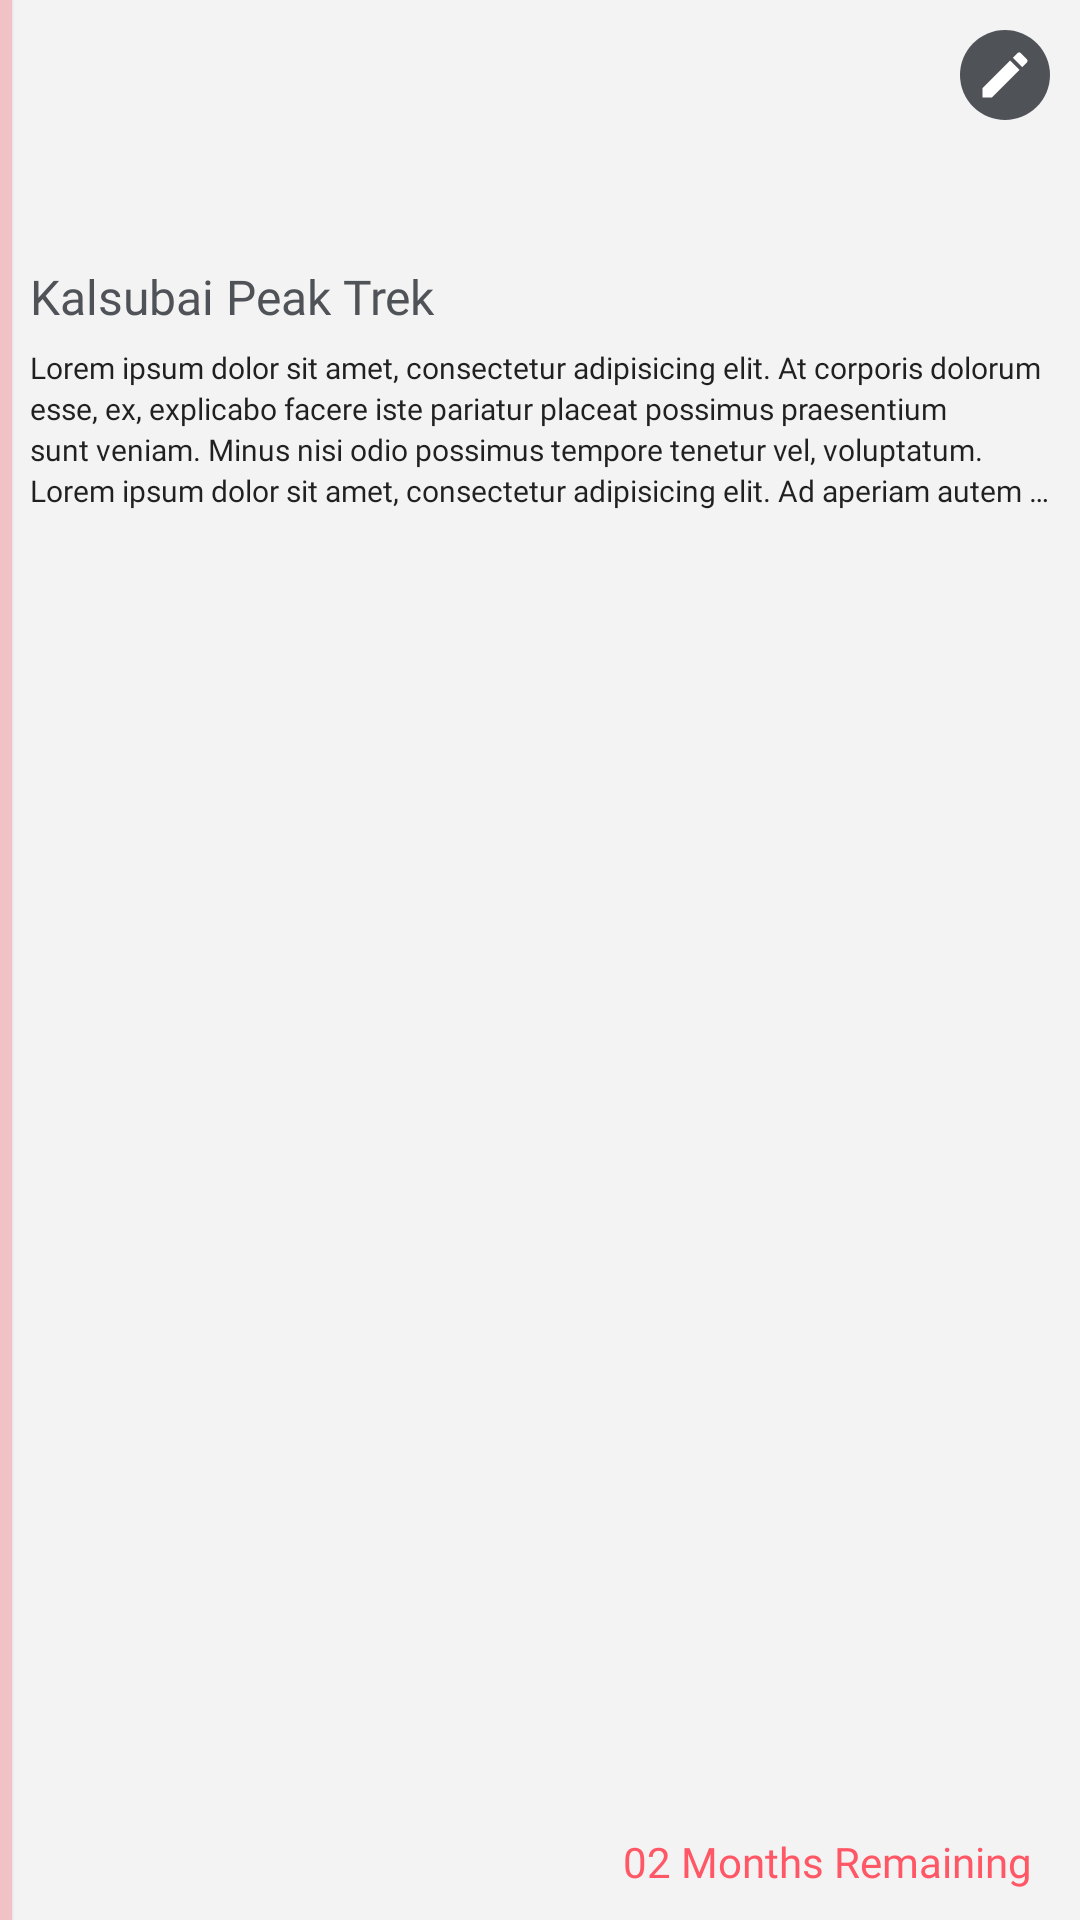

The Android layout XML behind this screen, and the referenced resources:
<!-- AndroidManifest.xml: application theme Theme.GoalBook -->
<!-- res/layout/component_goal.xml -->
<?xml version="1.0" encoding="utf-8"?>
<androidx.constraintlayout.widget.ConstraintLayout xmlns:android="http://schemas.android.com/apk/res/android"
    android:layout_width="match_parent"
    android:layout_height="240dp"
    android:layout_marginVertical="10dp"
    android:layout_marginHorizontal="4dp"
    xmlns:app="http://schemas.android.com/apk/res-auto"
    xmlns:tools="http://schemas.android.com/tools"
    android:background="@color/lightGrey">

    <View
        android:id="@+id/component_goal_view_goal_color"
        android:layout_width="4dp"
        android:layout_height="0dp"
        android:background="@color/lightRed"
        android:translationZ="1dp"
        app:layout_constraintLeft_toLeftOf="parent"
        app:layout_constraintTop_toTopOf="parent"
        app:layout_constraintBottom_toBottomOf="parent"/>


    <ImageView
        android:id="@+id/component_goal_iv_cover"
        android:layout_width="match_parent"
        android:layout_height="80dp"
        android:scaleType="centerCrop"
        android:transitionName="cover"
        app:layout_constraintTop_toTopOf="parent"
        app:layout_constraintLeft_toLeftOf="parent"
        app:layout_constraintRight_toRightOf="parent"/>

    <ImageView
        android:id="@+id/component_goal_iv_edit_goal"
        android:layout_width="30dp"
        android:layout_height="30dp"
        android:src="@drawable/ic_edit_circular"
        android:layout_margin="10dp"
        app:layout_constraintTop_toTopOf="parent"
        app:layout_constraintRight_toRightOf="parent"/>

    <TextView
        android:id="@+id/component_goal_tv_goal_title"
        android:layout_width="0dp"
        android:layout_height="wrap_content"
        android:layout_marginTop="8dp"
        android:fontFamily="@font/roboto_medium"
        android:paddingHorizontal="10dp"
        android:text="Kalsubai Peak Trek"
        android:textColor="@color/blackVariant"
        android:textSize="16dp"
        android:transitionName="title"
        app:layout_constraintHorizontal_bias="0.0"
        app:layout_constraintLeft_toLeftOf="parent"
        app:layout_constraintRight_toRightOf="parent"
        app:layout_constraintTop_toBottomOf="@+id/component_goal_iv_cover" />

    <TextView
        android:id="@+id/component_goal_tv_goal_description"
        android:layout_width="0dp"
        android:layout_height="wrap_content"
        android:text="@string/dummy"
        android:ellipsize="end"
        android:maxLines="4"
        android:textSize="10dp"
        android:lineSpacingExtra="2dp"
        style="@style/TextAppearance.AppCompat.Body1"
        android:paddingHorizontal="10dp"
        android:paddingVertical="6dp"
        android:fontFamily="@font/roboto"
        android:transitionName="description"
        app:layout_constraintLeft_toLeftOf="parent"
        app:layout_constraintRight_toRightOf="parent"
        app:layout_constraintTop_toBottomOf="@+id/component_goal_tv_goal_title"/>


    <androidx.core.widget.NestedScrollView
        android:layout_width="0dp"
        android:layout_height="0dp"
        android:layout_margin="10dp"
        android:scrollbarStyle="@null"
        app:layout_constraintTop_toBottomOf="@id/component_goal_tv_goal_description"
        app:layout_constraintRight_toLeftOf="@id/component_goal_tv_remaining_time"
        app:layout_constraintLeft_toLeftOf="parent"
        app:layout_constraintBottom_toBottomOf="parent">

        <com.google.android.material.chip.ChipGroup
            android:id="@+id/component_goal_cg_goal_tag"
            style="@style/Widget.MaterialComponents.ChipGroup"
            android:layout_width="wrap_content"
            android:layout_height="wrap_content"
            app:checkedChip="@id/activity_add_goal_chip_reminder_none"
            android:orientation="horizontal"
            app:selectionRequired="true"
            app:singleSelection="true"
            android:transitionName="tags"/>

    </androidx.core.widget.NestedScrollView>



    <TextView
        android:id="@+id/component_goal_tv_remaining_time"
        android:layout_width="wrap_content"
        android:layout_height="wrap_content"
        android:layout_marginRight="16dp"
        android:layout_marginBottom="10dp"
        android:text="02 Months Remaining"
        android:textColor="@color/darkRed"
        android:fontFamily="@font/roboto"
        app:layout_constraintRight_toRightOf="parent"
        app:layout_constraintBottom_toBottomOf="parent"/>

</androidx.constraintlayout.widget.ConstraintLayout>
<!-- resources referenced by this layout -->
<resources>
  <color name="blackVariant">#4F5257</color>
  <color name="darkRed">#FF5765</color>
  <color name="lightGrey">#F3F3F3</color>
  <color name="lightRed">#F0C1C5</color>
  <!-- drawable ic_edit_circular (drawable) -->
  <vector xmlns:android="http://schemas.android.com/apk/res/android"
      android:width="20dp"
      android:height="20dp"
      android:viewportWidth="20"
      android:viewportHeight="20">
    <path
        android:pathData="M10,10m-10,0a10,10 0,1 1,20 0a10,10 0,1 1,-20 0"
        android:fillColor="#4f5257"/>
    <path
        android:pathData="M5,12.917L5,15.004L7.083,15.004l6.144,-6.144L11.144,6.774ZM14.838,7.246a0.553,0.553 0,0 0,0 -0.783l-1.3,-1.3a0.553,0.553 0,0 0,-0.783 0L11.738,6.179l2.083,2.083 1.017,-1.017Z"
        android:fillColor="#fff"/>
  </vector>
  <string name="dummy">Lorem ipsum dolor sit amet, consectetur adipisicing elit. At corporis dolorum esse, ex, explicabo facere iste pariatur placeat possimus praesentium sunt veniam. Minus nisi odio possimus tempore tenetur vel, voluptatum. Lorem ipsum dolor sit amet, consectetur adipisicing elit. Ad aperiam autem blanditiis consequuntur cum deserunt dolores, et eveniet inventore laboriosam molestias nobis, non, nulla provident quidem ratione veritatis. Eaque, expedita.</string>
  <style name="Theme.GoalBook" parent="Theme.MaterialComponents.DayNight.NoActionBar">
          
          <item name="colorPrimary">@color/blackVariant</item>
          <item name="colorPrimaryVariant">@color/blackVariant</item>
          <item name="colorOnPrimary">@color/black</item>
          
          <item name="colorSecondary">@color/lightBlack</item>
          <item name="colorSecondaryVariant">@color/lightBlack</item>
          <item name="colorOnSecondary">@color/black</item>
          
          <item name="android:statusBarColor" tools:targetApi="l">@android:color/transparent</item>
          
          <item name="android:windowFullscreen">true</item>
      </style>
  <color name="black">#FF000000</color>
  <color name="lightBlack">#4F5257</color>
</resources>
